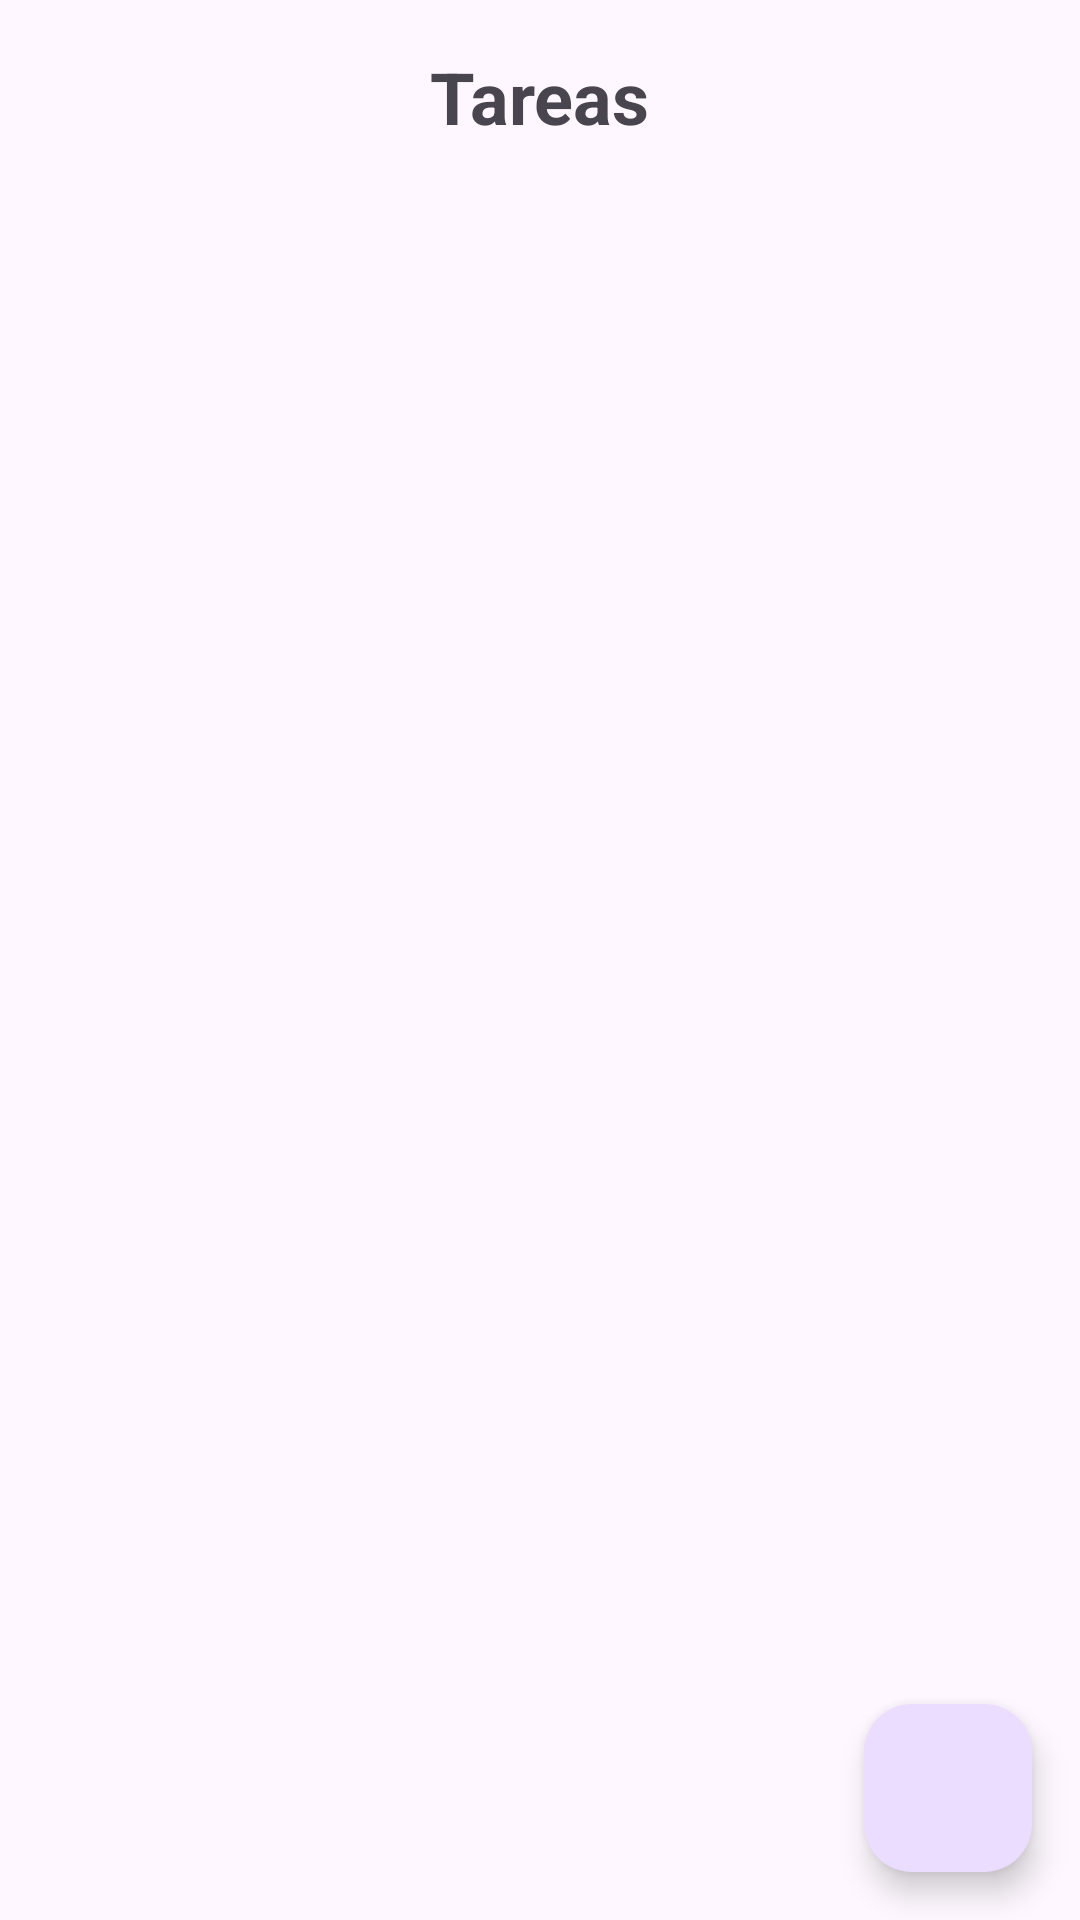

Reconstruct the res/layout file that produces this screen, plus the resources it refers to.
<!-- AndroidManifest.xml: application theme Theme.TaskViewer -->
<!-- res/layout/activity_main.xml -->
<?xml version="1.0" encoding="utf-8"?>
<androidx.constraintlayout.widget.ConstraintLayout xmlns:android="http://schemas.android.com/apk/res/android"
    xmlns:app="http://schemas.android.com/apk/res-auto"
    android:layout_width="match_parent"
    android:layout_height="match_parent"
    xmlns:tools="http://schemas.android.com/tools"
    tools:context=".MainActivity">
    
    <TextView
        android:id="@+id/title"
        android:layout_width="wrap_content"
        android:layout_height="wrap_content"
        android:text="Tareas"
        android:textSize="24sp"
        android:textStyle="bold"
        app:layout_constraintTop_toTopOf="parent"
        app:layout_constraintStart_toStartOf="parent"
        app:layout_constraintEnd_toEndOf="parent"
        android:layout_marginTop="16dp"/>

    <androidx.recyclerview.widget.RecyclerView
        android:id="@+id/recyclerView"
        android:layout_width="0dp"
        android:layout_height="0dp"
        app:layout_constraintTop_toBottomOf="@+id/title"
        app:layout_constraintBottom_toBottomOf="parent"
        app:layout_constraintStart_toStartOf="parent"
        app:layout_constraintEnd_toEndOf="parent" />

    <com.google.android.material.floatingactionbutton.FloatingActionButton
        android:id="@+id/fab"
        android:layout_width="wrap_content"
        android:layout_height="wrap_content"
        android:layout_margin="16dp"
        android:contentDescription="@string/add_task"
        android:src="@drawable/ic_add"
        app:layout_constraintBottom_toBottomOf="parent"
        app:layout_constraintEnd_toEndOf="parent"/>

</androidx.constraintlayout.widget.ConstraintLayout>
<!-- resources referenced by this layout -->
<resources>
  <string name="add_task">Agregar Tarea</string>
  <style name="Theme.TaskViewer" parent="Base.Theme.TaskViewer" />
  <style name="Base.Theme.TaskViewer" parent="Theme.Material3.DayNight.NoActionBar">
          
          
      </style>
</resources>
